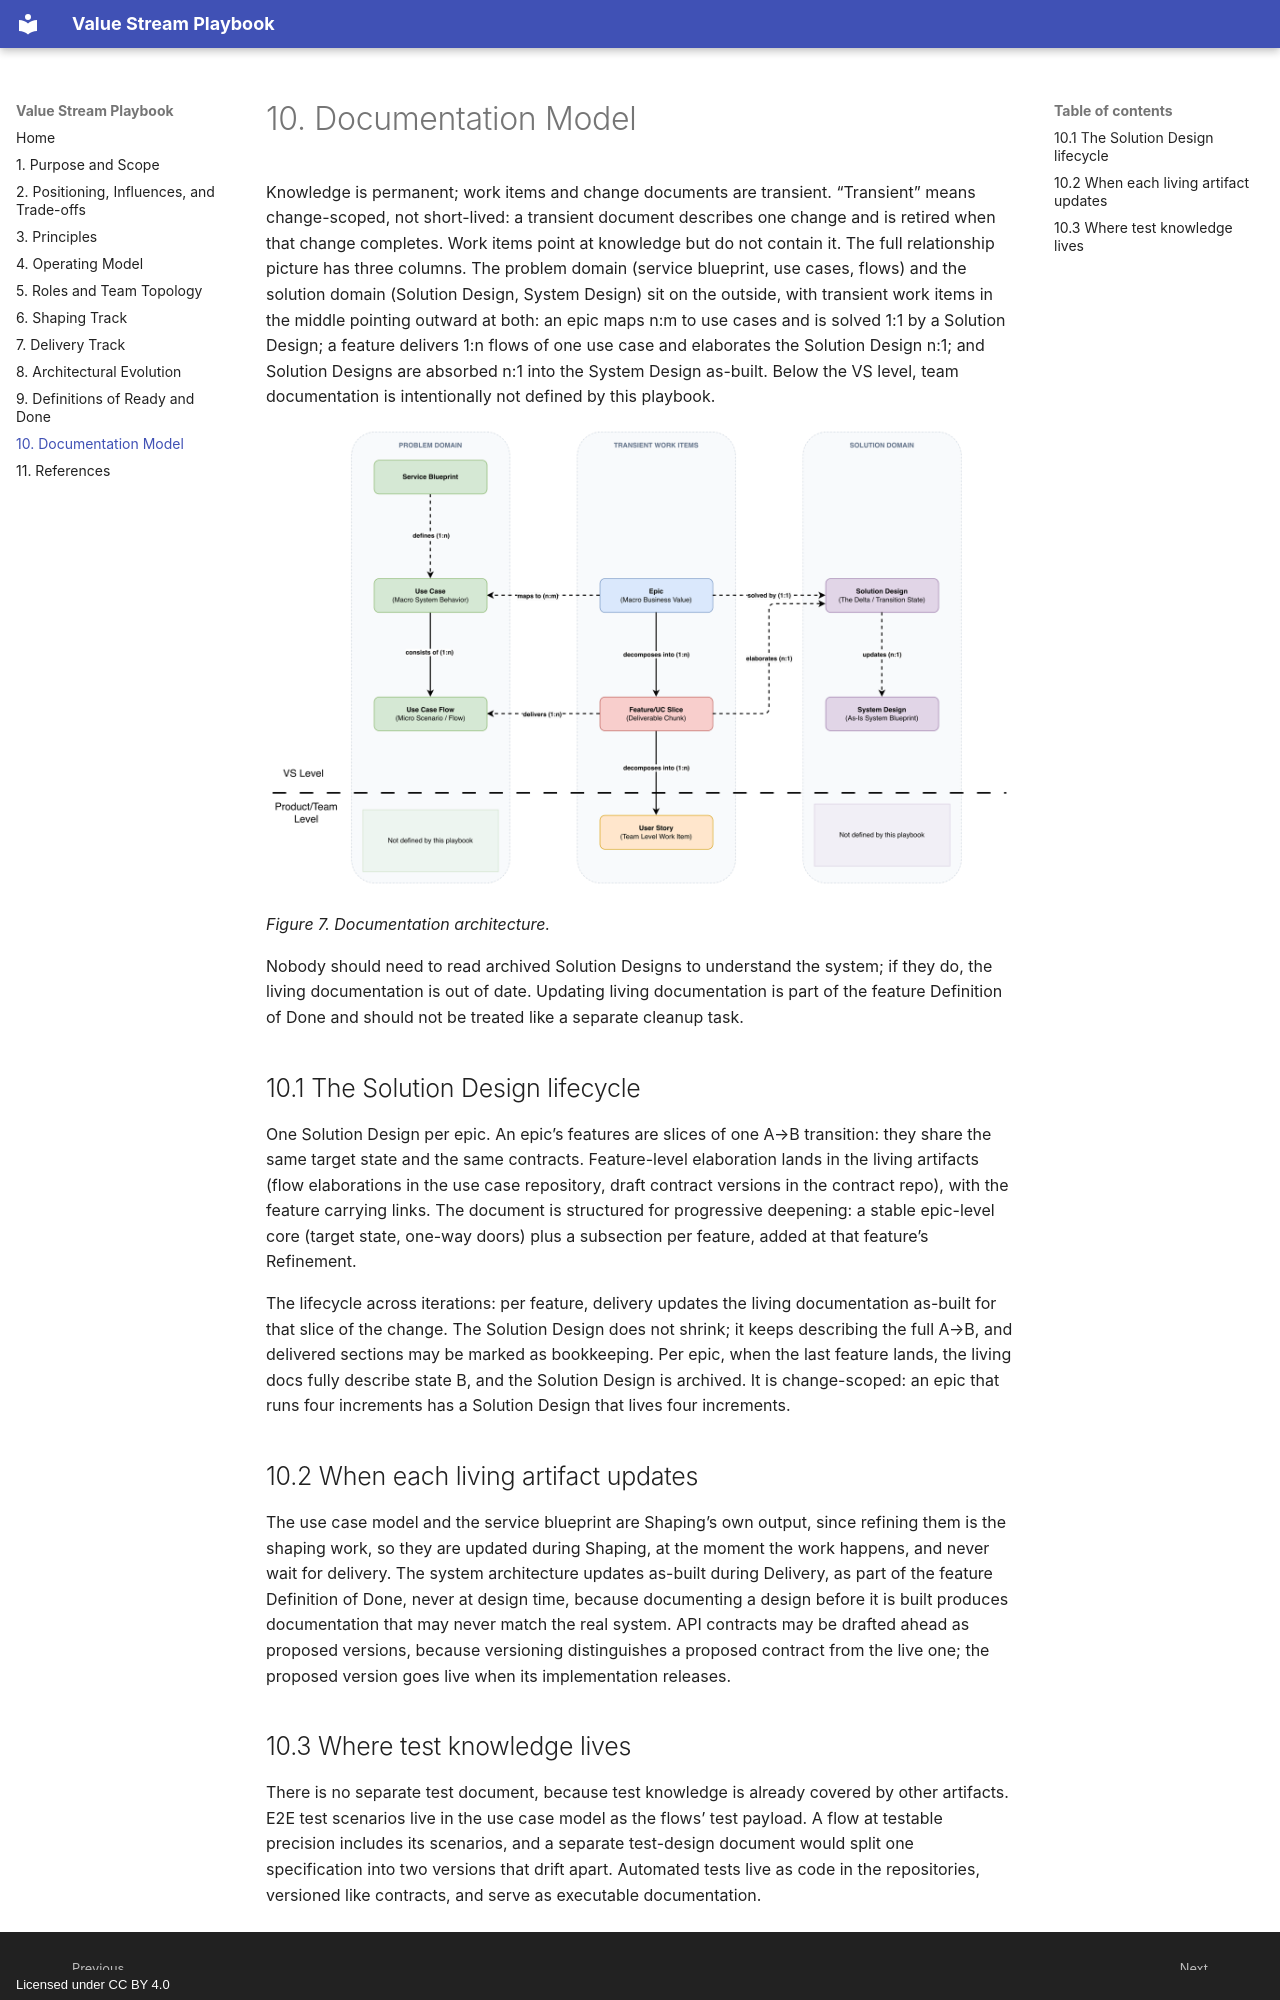

repository: mdemirez/value-stream-playbook · page: 10-documentation-model/index.html · generator: mkdocs · copyright: Licensed under CC BY 4.0

# 10. Documentation Model

Knowledge is permanent; work items and change documents are transient. “Transient” means change-scoped, not short-lived: a transient document describes one change and is retired when that change completes. Work items point at knowledge but do not contain it. The full relationship picture has three columns. The problem domain (service blueprint, use cases, flows) and the solution domain (Solution Design, System Design) sit on the outside, with transient work items in the middle pointing outward at both: an epic maps n:m to use cases and is solved 1:1 by a Solution Design; a feature delivers 1:n flows of one use case and elaborates the Solution Design n:1; and Solution Designs are absorbed n:1 into the System Design as-built. Below the VS level, team documentation is intentionally not defined by this playbook.

![Documentation architecture](img/fig-07-documentation-architecture.png)

*Figure 7. Documentation architecture.*

Nobody should need to read archived Solution Designs to understand the system; if they do, the living documentation is out of date. Updating living documentation is part of the feature Definition of Done and should not be treated like a separate cleanup task.

## 10.1 The Solution Design lifecycle

One Solution Design per epic. An epic’s features are slices of one A→B transition: they share the same target state and the same contracts. Feature-level elaboration lands in the living artifacts (flow elaborations in the use case repository, draft contract versions in the contract repo), with the feature carrying links. The document is structured for progressive deepening: a stable epic-level core (target state, one-way doors) plus a subsection per feature, added at that feature’s Refinement.

The lifecycle across iterations: per feature, delivery updates the living documentation as-built for that slice of the change. The Solution Design does not shrink; it keeps describing the full A→B, and delivered sections may be marked as bookkeeping. Per epic, when the last feature lands, the living docs fully describe state B, and the Solution Design is archived. It is change-scoped: an epic that runs four increments has a Solution Design that lives four increments.

## 10.2 When each living artifact updates

The use case model and the service blueprint are Shaping’s own output, since refining them is the shaping work, so they are updated during Shaping, at the moment the work happens, and never wait for delivery. The system architecture updates as-built during Delivery, as part of the feature Definition of Done, never at design time, because documenting a design before it is built produces documentation that may never match the real system. API contracts may be drafted ahead as proposed versions, because versioning distinguishes a proposed contract from the live one; the proposed version goes live when its implementation releases.
